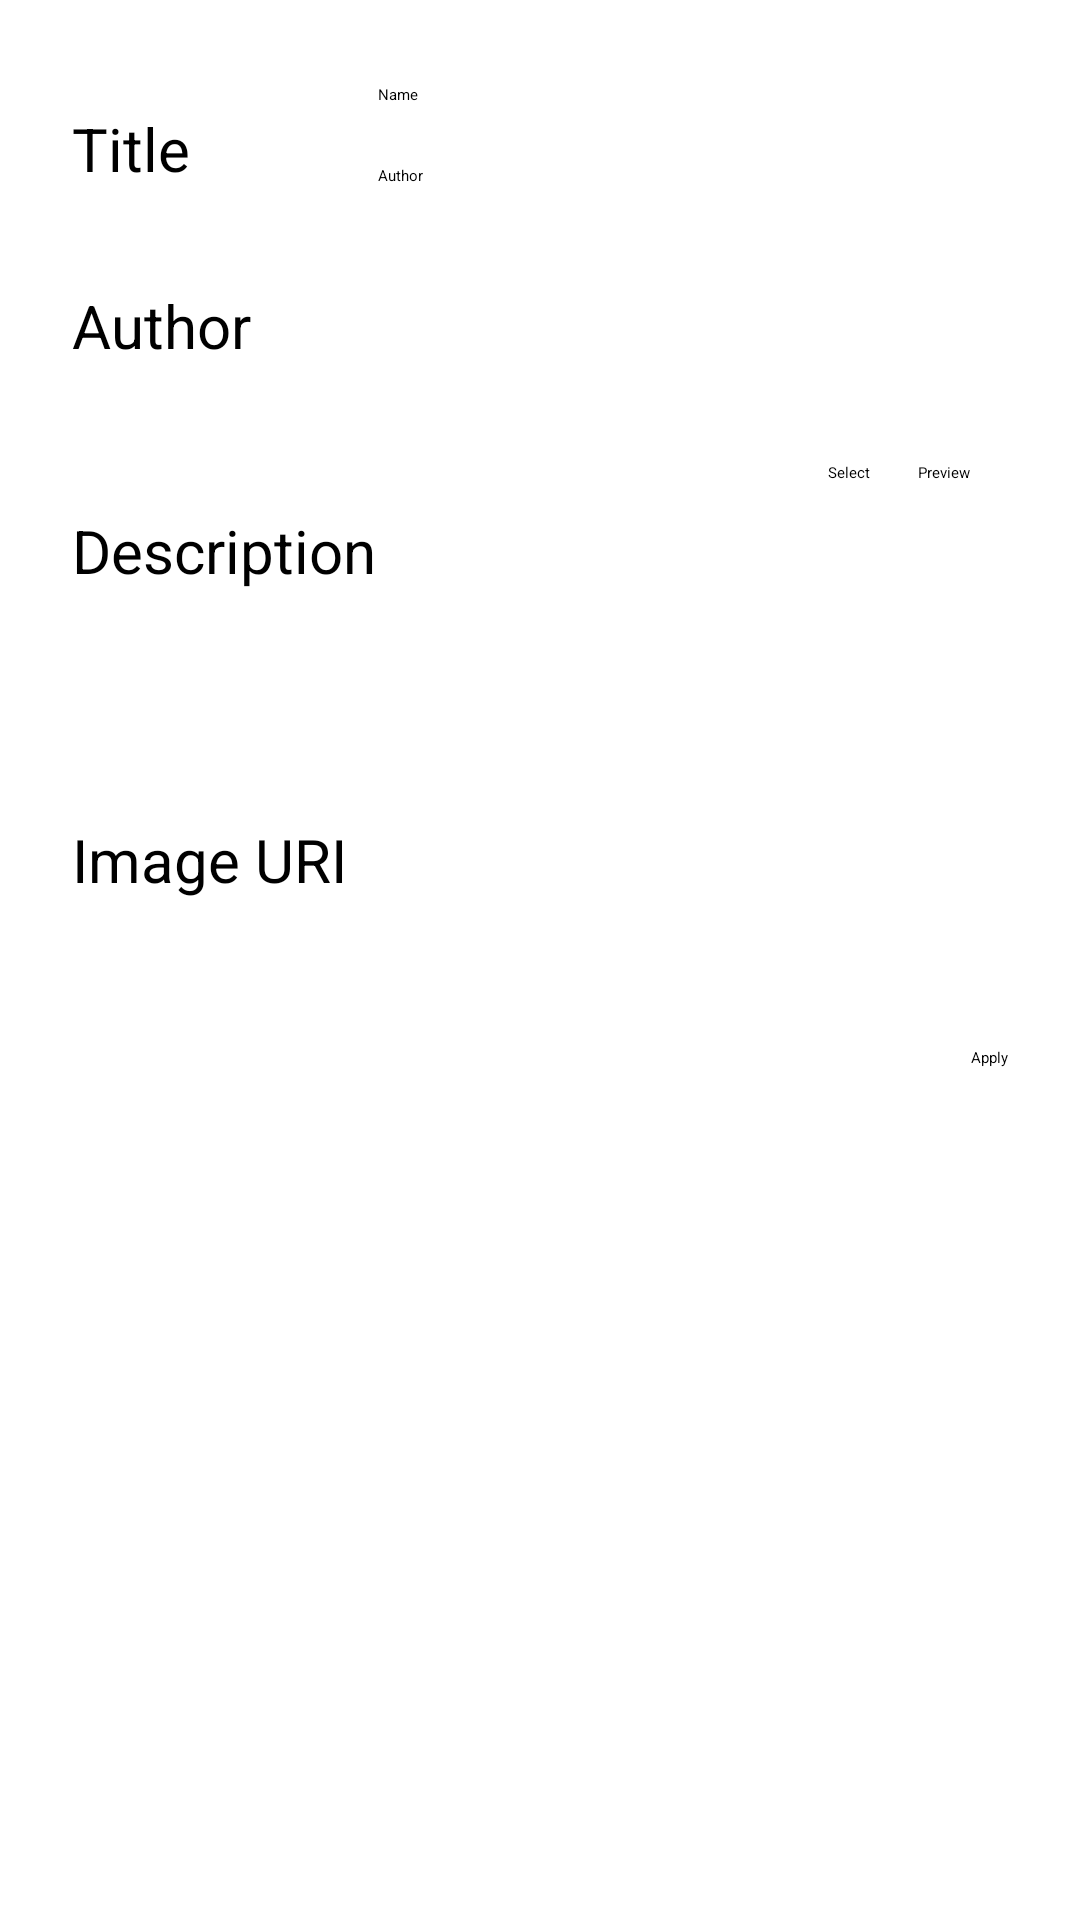

Produce the Android XML layout that renders to this screen, including the resource entries it uses.
<!-- AndroidManifest.xml: application theme Theme.BookStore -->
<!-- res/layout/activity_edit_book.xml -->
<?xml version="1.0" encoding="utf-8"?>
<LinearLayout xmlns:android="http://schemas.android.com/apk/res/android"
    xmlns:app="http://schemas.android.com/apk/res-auto"
    xmlns:tools="http://schemas.android.com/tools"
    android:layout_width="match_parent"
    android:layout_height="match_parent"
    tools:context=".EditBookActivity">

    <ScrollView
        android:layout_width="match_parent"
        android:layout_height="match_parent">

        <androidx.constraintlayout.widget.ConstraintLayout
            android:layout_width="match_parent"
            android:layout_height="match_parent">

            <TextView
                android:id="@+id/authorLabel"
                android:layout_width="wrap_content"
                android:layout_height="wrap_content"
                android:layout_marginStart="24dp"
                android:layout_marginTop="32dp"
                android:text="Author"
                android:textSize="20sp"
                app:layout_constraintStart_toStartOf="parent"
                app:layout_constraintTop_toBottomOf="@+id/titleLabel" />

            <EditText
                android:id="@+id/authorInput"
                android:layout_width="210dp"
                android:layout_height="wrap_content"
                android:layout_marginTop="20dp"
                android:layout_marginEnd="24dp"
                android:inputType="textPersonName"
                android:text="Author"
                app:layout_constraintEnd_toEndOf="parent"
                app:layout_constraintTop_toBottomOf="@+id/titleInput" />

            <TextView
                android:id="@+id/titleLabel"
                android:layout_width="wrap_content"
                android:layout_height="wrap_content"
                android:layout_marginStart="24dp"
                android:layout_marginTop="36dp"
                android:text="Title"
                android:textSize="20sp"
                app:layout_constraintStart_toStartOf="parent"
                app:layout_constraintTop_toTopOf="parent" />

            <EditText
                android:id="@+id/titleInput"
                android:layout_width="210dp"
                android:layout_height="wrap_content"
                android:layout_marginTop="28dp"
                android:layout_marginEnd="24dp"
                android:inputType="textPersonName"
                android:text="Name"
                app:layout_constraintEnd_toEndOf="parent"
                app:layout_constraintTop_toTopOf="parent" />

            <TextView
                android:id="@+id/descriptionLabel"
                android:layout_width="wrap_content"
                android:layout_height="wrap_content"
                android:layout_marginStart="24dp"
                android:layout_marginTop="48dp"
                android:text="Description"
                android:textSize="20sp"
                app:layout_constraintStart_toStartOf="parent"
                app:layout_constraintTop_toBottomOf="@+id/authorLabel" />

            <EditText
                android:id="@+id/descriptionInput"
                android:layout_width="210dp"
                android:layout_height="wrap_content"
                android:layout_marginTop="30dp"
                android:layout_marginEnd="24dp"
                android:gravity="start|top"
                android:inputType="textMultiLine"
                android:lines="3"
                app:layout_constraintEnd_toEndOf="parent"
                app:layout_constraintTop_toBottomOf="@+id/authorInput" />

            <ImageView
                android:id="@+id/bookCoverPreviewImage"
                android:layout_width="128dp"
                android:layout_height="128dp"
                android:layout_marginTop="24dp"
                android:foreground="@android:drawable/gallery_thumb"
                app:layout_constraintStart_toStartOf="@+id/button2"
                app:layout_constraintTop_toBottomOf="@+id/button" />

            <TextView
                android:id="@+id/textView"
                android:layout_width="wrap_content"
                android:layout_height="wrap_content"
                android:layout_marginStart="24dp"
                android:layout_marginTop="76dp"
                android:text="Image URI"
                android:textSize="20sp"
                app:layout_constraintStart_toStartOf="parent"
                app:layout_constraintTop_toBottomOf="@+id/descriptionLabel" />

            <Button
                android:id="@+id/button"
                android:layout_width="0dp"
                android:layout_height="wrap_content"
                android:layout_marginStart="16dp"
                android:layout_marginTop="16dp"
                android:text="Preview"
                app:layout_constraintStart_toEndOf="@+id/button2"
                app:layout_constraintTop_toBottomOf="@+id/imageUriInput" />

            <EditText
                android:id="@+id/imageUriInput"
                android:layout_width="wrap_content"
                android:layout_height="wrap_content"
                android:layout_marginTop="20dp"
                android:layout_marginEnd="24dp"
                android:ems="10"
                android:inputType="textUri"
                app:layout_constraintEnd_toEndOf="parent"
                app:layout_constraintTop_toBottomOf="@+id/descriptionInput" />

            <Button
                android:id="@+id/button2"
                android:layout_width="wrap_content"
                android:layout_height="wrap_content"
                android:layout_marginTop="16dp"
                android:onClick="onSelectButtonClick"
                android:text="Select"
                app:layout_constraintStart_toStartOf="@+id/imageUriInput"
                app:layout_constraintTop_toBottomOf="@+id/imageUriInput" />

            <Button
                android:id="@+id/applyBtn"
                android:layout_width="wrap_content"
                android:layout_height="wrap_content"
                android:layout_marginTop="36dp"
                android:layout_marginEnd="24dp"
                android:text="Apply"
                app:layout_constraintEnd_toEndOf="parent"
                app:layout_constraintTop_toBottomOf="@+id/bookCoverPreviewImage" />

        </androidx.constraintlayout.widget.ConstraintLayout>

    </ScrollView>
</LinearLayout>
<!-- resources referenced by this layout -->
<resources>

</resources>
